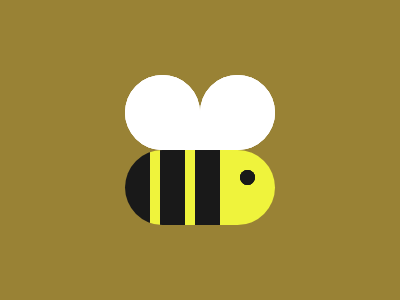

Give the HTML and CSS whose rendering is this image.

<div></div>
<style>
  body{background:#998235}
  div{
    background:linear-gradient(
      to right, 
      #191919 25px, 
      #EFF33C 25px 35px,
      #191919 35px 60px, 
      #EFF33C 60px 70px,
      #191919 70px 95px, 
      #EFF33C 95px 100%);
    width:150;
    height:75;
    border-radius:50px;
    margin:150 117}
  :before,:after{
    content:'';
    position:absolute}
  :before{
    background:#FFFFFF;
    width:75;height:75;
    border-radius:50px 50px 0;
    top:75;
    left:125;
    -webkit-box-reflect:right}
  :after{
    background:#191919;
    width:15px;
    height:15px;
    border-radius:50px;
    left:240;
    top:170}
</style>


<!-- Minified -->
<!-- 

    <div></div><style>body{background:#998235}div{background:linear-gradient(to right, #191919 25px, #EFF33C 25px 35px,#191919 35px 60px, #EFF33C 60px 70px,#191919 70px 95px, #EFF33C 95px 100%);width:150;height:75;border-radius:50px;margin:150 117}:before,:after{content:'';position:absolute}:before{background:#FFFFFF;width:75;height:75;border-radius:50px 50px 0;top:75;left:125;-webkit-box-reflect:right}:after{background:#191919;width:15px;height:15px;border-radius:50px;left:240;top:170}</style>

-->